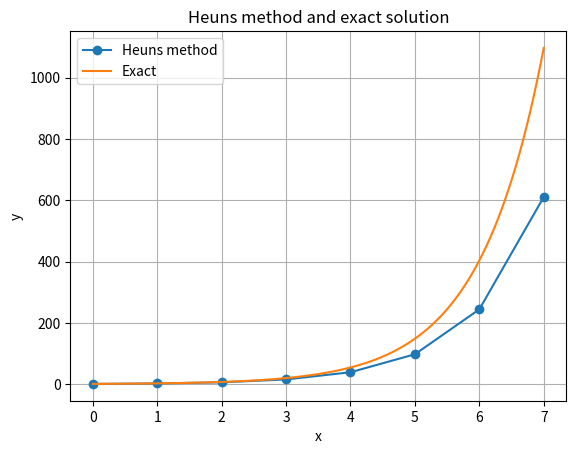
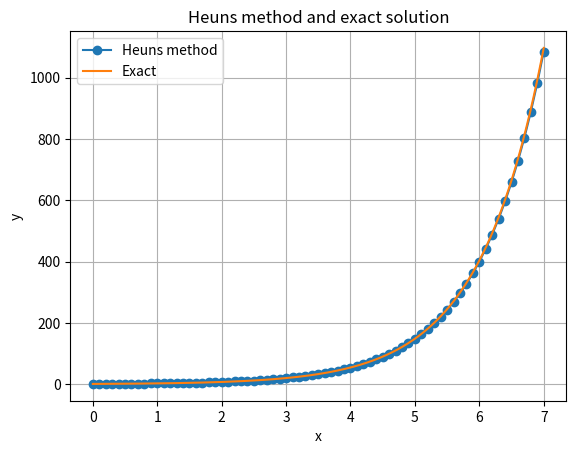
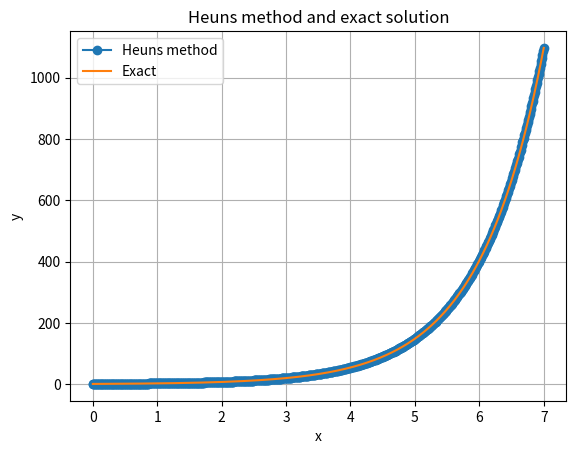
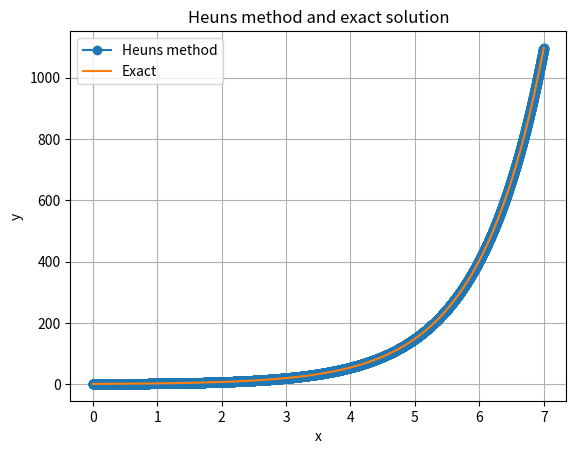
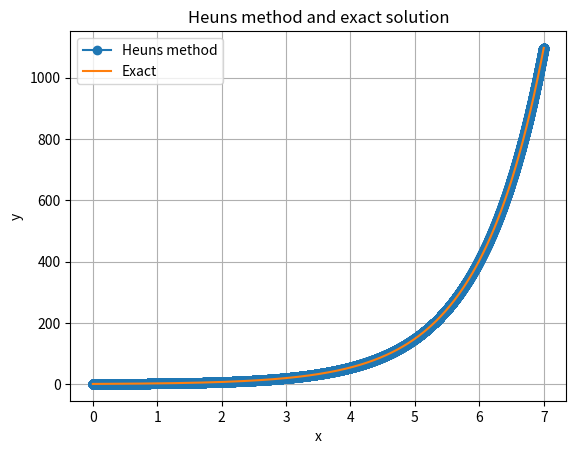

Recreate these plots in Python, in order.
import numpy as np
import matplotlib.pyplot as plt

def heun(x0,y0,f,h,xfinal):
  xs = [x0]
  ys = [y0]
  x = x0
  y = y0
  n = int(round((xfinal-x0)/h))
  for i in range(n):
    k1 = f(x,y)
    prediction = y + h*k1
    k2 = f(x+h,prediction)

    y += h*(k1+k2)/2
    x += h
    
    xs.append(x)
    ys.append(y)
  return xs,ys

a = 0
b = 7
interval = np.linspace(a,b,500)
exact = np.exp(interval)
hache = np.array([1,0.1,0.01,0.001,0.0001])

errores = []
for h in hache:
  xs,ys = heun(a,1,lambda x,y:y,h,7)
  error = abs(ys[-1]-np.exp(7))
  errores.append(error)
  print(h, xs[-1])

  plt.plot(xs,ys,'o-',label="Heuns method")
  plt.plot(interval,exact,label="Exact")
  plt.title("Heuns method and exact solution")
  plt.xlabel("x")
  plt.ylabel("y")
  plt.legend()
  plt.grid()
  plt.show()
errores = np.array(errores)
for i in range(len(errores)-1):
  print(errores[i]/errores[i+1])
